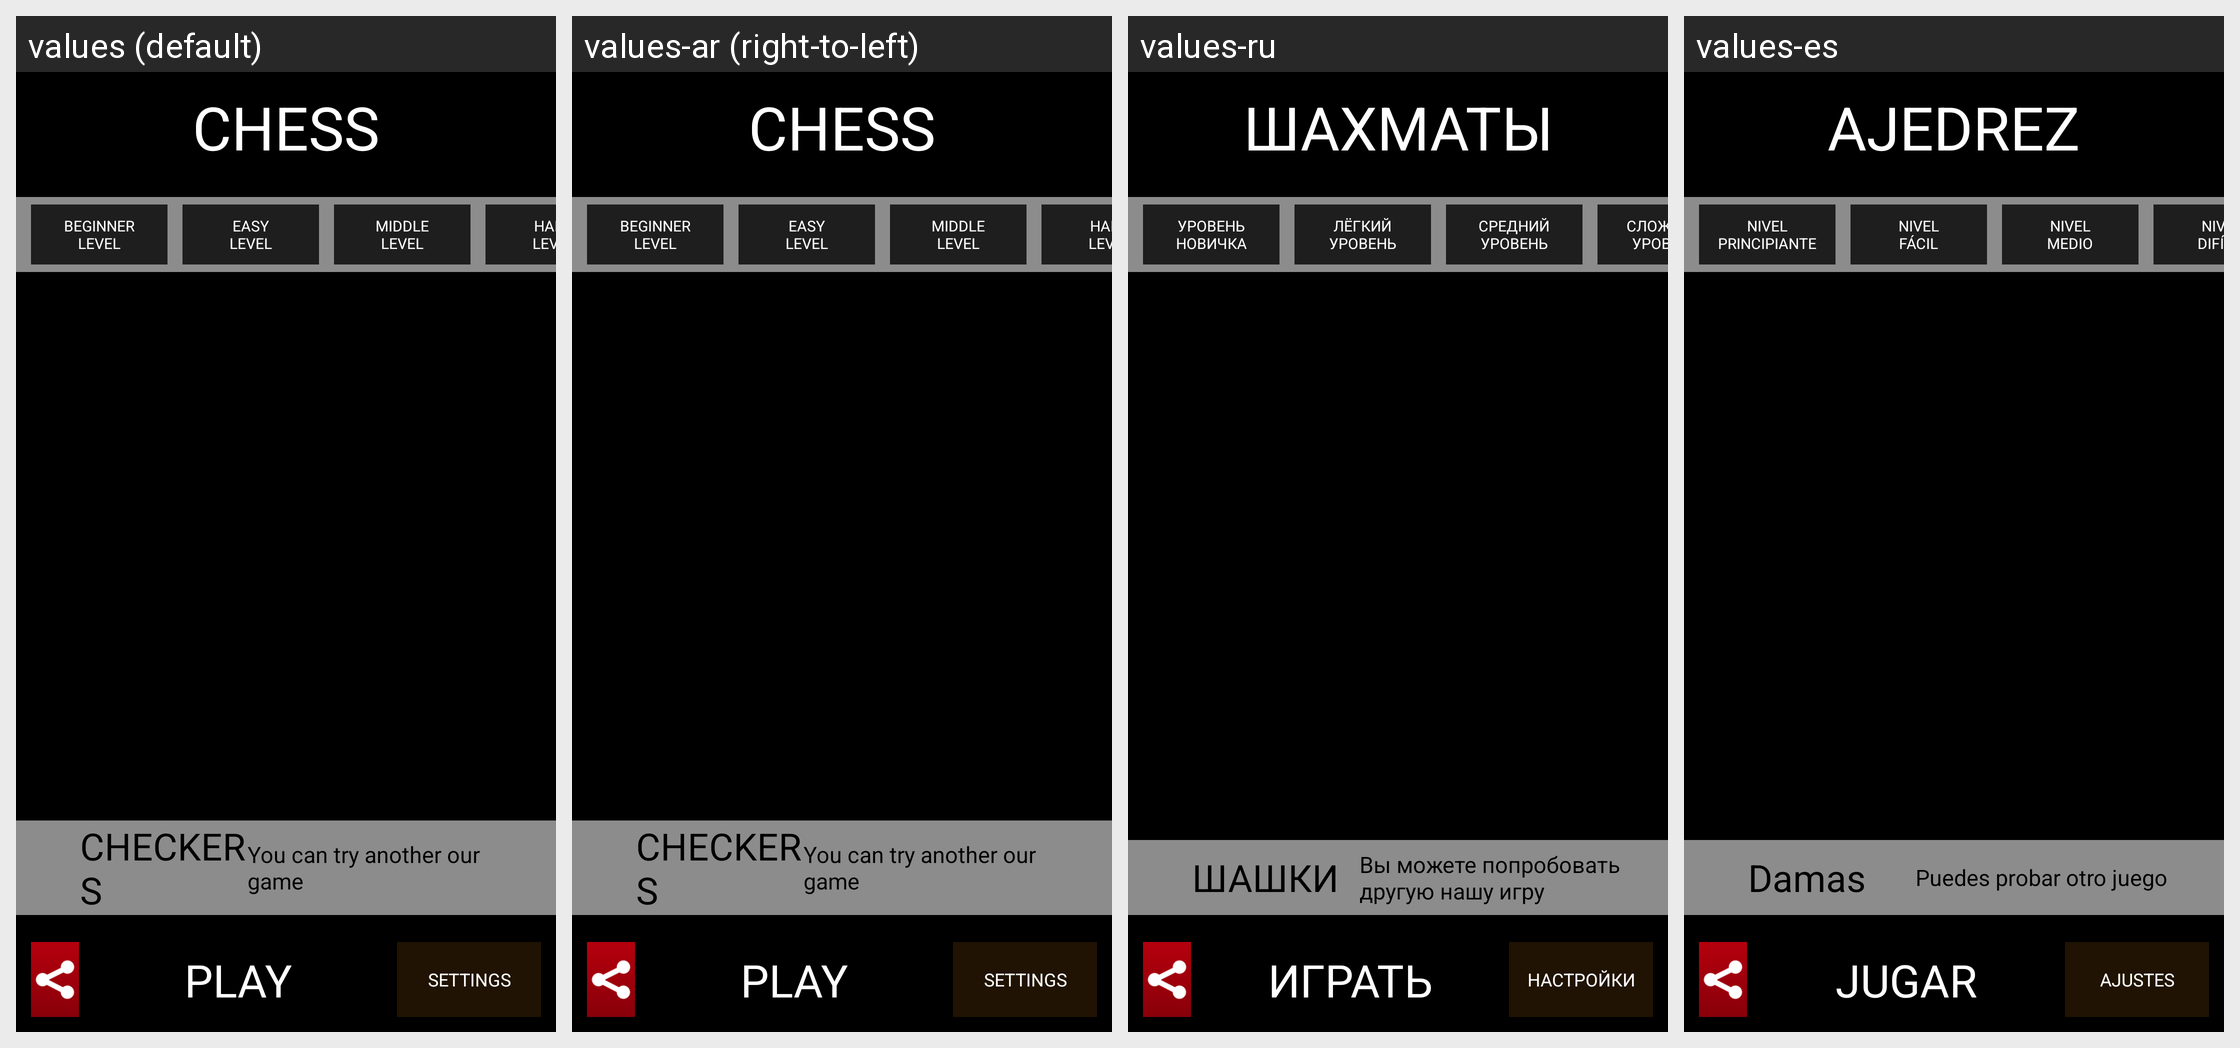

Translations of the strings shown on this Android screen, per locale in the grid:
Android screen res/layout/activity_menu_land.xml rendered under 4 locales, left to right: values (default), values-ar (right-to-left), values-ru, values-es. Device: Nexus 5 (rendered at 1080×1920; each locale shown at half size, 540×960, under a caption strip naming it); theme android:Theme.NoTitleBar.Fullscreen.
Other locales in the repository, not shown: values-bg, values-ca, values-cs, values-da, values-de, values-el, values-es-rUS, values-fi, values-fr, values-hi, values-hr, values-hu, values-in, values-it, values-ja, values-ko, values-lt, values-lv, values-nb, values-pl, values-pt, values-pt-rBR, values-pt-rPT, values-ro, values-sk, values-sl, values-sr, values-sv, values-th, values-tr, values-uk, values-vi, values-zh-rCN, values-zh-rHK, values-zh-rTW.
Strings drawn on this screen, with the default value and each locale's value (text and hints the layout hard-codes, and strings that could not be matched under every locale, appear in the picture but are not listed):

menu_title_top
  values: CHESS
  values-ar: CHESS  [not translated; the default value is used]
  values-ru: ШАХМАТЫ
  values-es: AJEDREZ

menu_level_0
  values: BEGINNER
      LEVEL
  values-ar: BEGINNER
      LEVEL  [not translated; the default value is used]
  values-ru: УРОВЕНЬ
      НОВИЧКА
  values-es: NIVEL
      PRINCIPIANTE

menu_level_1
  values: EASY
      LEVEL
  values-ar: EASY
      LEVEL  [not translated; the default value is used]
  values-ru: ЛЁГКИЙ
      УРОВЕНЬ
  values-es: NIVEL
      FÁCIL

menu_level_2
  values: MIDDLE
      LEVEL
  values-ar: MIDDLE
      LEVEL  [not translated; the default value is used]
  values-ru: СРЕДНИЙ
      УРОВЕНЬ
  values-es: NIVEL
      MEDIO

menu_level_3
  values: HARD
      LEVEL
  values-ar: HARD
      LEVEL  [not translated; the default value is used]
  values-ru: СЛОЖНЫЙ
      УРОВЕНЬ
  values-es: NIVEL
      DIFÍCIL

promTextTitle
  values: CHECKERS
  values-ar: CHECKERS  [not translated; the default value is used]
  values-ru: ШАШКИ
  values-es: Damas

promText
  values: You can try another our game
  values-ar: You can try another our game  [not translated; the default value is used]
  values-ru: Вы можете попробовать другую нашу игру
  values-es: Puedes probar otro juego

menu_button_play
  values: PLAY
  values-ar: PLAY  [not translated; the default value is used]
  values-ru: ИГРАТЬ
  values-es: JUGAR

menu_button_settings
  values: SETTINGS
  values-ar: SETTINGS  [not translated; the default value is used]
  values-ru: НАСТРОЙКИ
  values-es: AJUSTES
